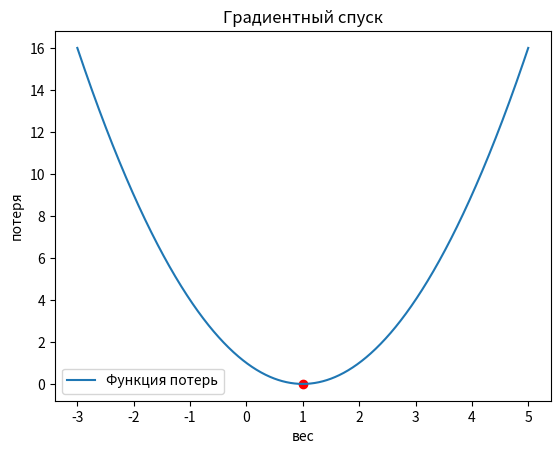

This figure's Python source:
import numpy as np
import matplotlib.pyplot as plt


def loss_function(w):
    return (w - 1) ** 2


def gradient(w):
    return 2 * (w - 1)


def gradient_descent(w, learning_coef):
    for iteration in range(1000):
        new_w = w - learning_coef * gradient(w)
        print(f"Итерация {iteration+1}: вес = {w}, потеря = {loss_function(w)}")
        if abs(new_w - w) < 0.00001:
            return w
        w = new_w
    return w


optimal_w = gradient_descent(0, 0.1)
print(f"Оптимальное значение w: {optimal_w}")

w_values = np.linspace(-3, 5, 1000)
loss_values = loss_function(w_values)

plt.plot(w_values, loss_values, label='Функция потерь')
plt.scatter(optimal_w, loss_function(optimal_w), color='red')
plt.title('Градиентный спуск')
plt.xlabel('вес')
plt.ylabel('потеря')
plt.legend()
plt.show()
